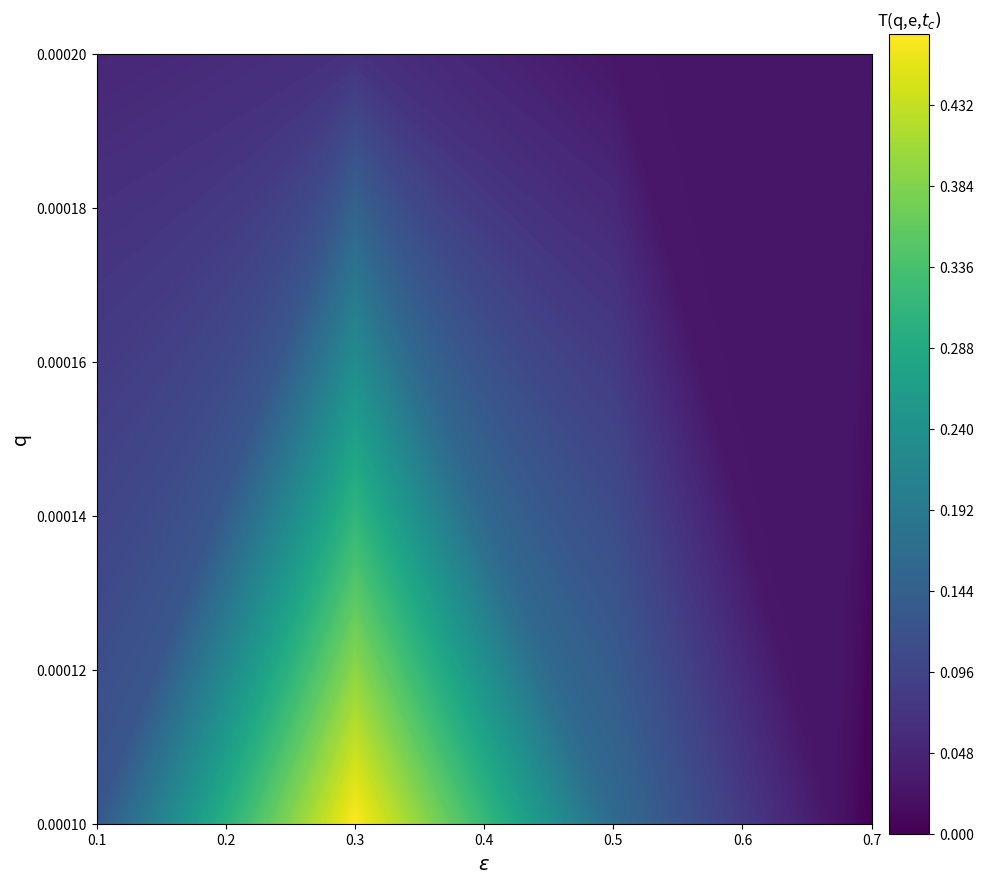

The matplotlib source for this figure:
import matplotlib.pyplot as plt
import matplotlib.patches as mpatches
import numpy as np
import os
from pylab import *
import sys
import traceback
import json
import scipy
import scipy.interpolate

x=[] # x=q
y=[] # y=e
z=[] # z=dT/dt
scrapDict={}

def plot():
    global scrapDict
    init()
    plotcontour()
    localDict={"x":x.tolist(),"y":y.tolist(),"z":z}
    scrapDict['test'] = localDict
    saveData()

def plotcontour():
    global x,y,z
    fig = plt.figure(figsize=(10, 10))
    ax = fig.add_subplot(111)

    x=[0.1,0.3,0.5,0.7]
    y=[1e-4,2e-4]
    x,y=np.meshgrid(x,y)

    z=[[0.127410097,0.4729206,0.16347564,0.00195316089],[0.05088384,0.066684518512,0.02821483,0.0268524]] # numbers got from json files

    print('x is ', x)
    print('y is', y)
    print('z is ', z)

    im = ax.contourf(x,y,z,256)

    cax = plt.axes([0.9, 0.1, 0.075, 0.8])
    cax.set_aspect(20)

    fig.colorbar(im, cax=cax)
    ax.set_ylabel('q', fontsize=14)
    ax.set_xlabel(r'$\varepsilon$', fontsize=14)
    plt.title(r'T(q,e,$t_{c})$')
    plt.show()

def saveData():
    global scrapDict
    data = scrapDict
    print('data is ',data)
    with open('data.json', 'w') as f:
        json.dump(data, f)

def init():
    print('initializing arrays')
    initXarray()
    initYarray()
    initZarray()

def initXarray():
    global x
    x=np.arange(0,5,1)
    #x=np.array(x)
    print('xarray is ',x)

def initYarray():
    global y
    y=np.arange(0,2,1)
    #y = np.array(y)
    print('yarray is ',y)

def initZarray():
    global z
    z=[np.arange(0,5,1),np.arange(0,2,1)]
    #z=np.array(z)
    print('zarray is ',z)

if __name__ == "__main__":
   print('starting')
   plot()
